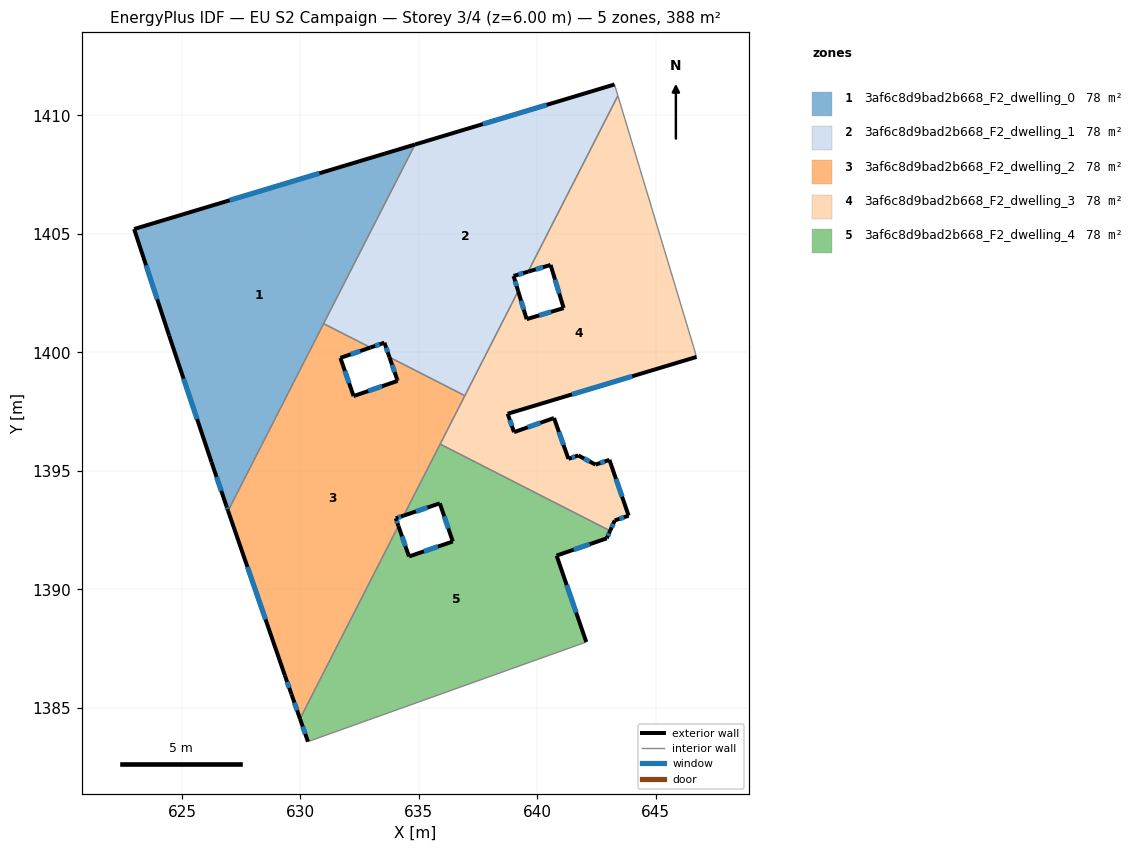
=== STOREY PLAN SPEC (per zone: floor XY polygon, exterior-wall plan segments, windows/doors) ===
zone 1: 3af6c8d9bad2b668_F2_dwelling_0  (77.7 m²)
  floor: (634.84, 1408.77) (626.95, 1393.31) (626.88, 1393.53) (626.25, 1395.37) (624.46, 1400.71) (622.98, 1405.21)
  exterior wall: (622.98, 1405.21) – (624.46, 1400.71)  [4.7 m]
    window: (623.49, 1403.67) – (623.96, 1402.24)  [1.5 m²]
  exterior wall: (634.84, 1408.77) – (622.98, 1405.21)  [12.4 m]
    window: (630.80, 1407.56) – (627.02, 1406.42)  [3.8 m²]
  exterior wall: (626.88, 1393.53) – (626.95, 1393.31)  [0.2 m]
    window: (626.90, 1393.45) – (626.92, 1393.39)  [0.1 m²]
  exterior wall: (626.25, 1395.37) – (626.88, 1393.53)  [1.9 m]
    window: (626.46, 1394.74) – (626.66, 1394.15)  [0.6 m²]
  exterior wall: (624.46, 1400.71) – (626.25, 1395.37)  [5.6 m]
    window: (625.07, 1398.89) – (625.64, 1397.19)  [1.7 m²]
  interior walls: 2
zone 2: 3af6c8d9bad2b668_F2_dwelling_1  (77.7 m²)
  floor: (643.26, 1411.31) (643.40, 1410.83) (639.61, 1403.41) (639.00, 1403.22) (639.19, 1402.58) (636.94, 1398.17) (633.76, 1399.80) (633.55, 1400.41) (632.96, 1400.21) (630.98, 1401.21) (634.84, 1408.77)
  exterior wall: (639.00, 1403.22) – (639.61, 1403.41)  [0.6 m]
    window: (639.20, 1403.29) – (639.40, 1403.34)  [0.2 m²]
  exterior wall: (639.19, 1402.58) – (639.00, 1403.22)  [0.7 m]
    window: (639.12, 1402.80) – (639.06, 1403.01)  [0.2 m²]
  exterior wall: (633.55, 1400.41) – (633.76, 1399.80)  [0.6 m]
    window: (633.62, 1400.20) – (633.69, 1400.00)  [0.2 m²]
  exterior wall: (632.96, 1400.21) – (633.55, 1400.41)  [0.6 m]
    window: (633.16, 1400.27) – (633.35, 1400.34)  [0.2 m²]
  exterior wall: (643.26, 1411.31) – (634.84, 1408.77)  [8.8 m]
    window: (640.39, 1410.44) – (637.70, 1409.63)  [2.7 m²]
  interior walls: 6
zone 3: 3af6c8d9bad2b668_F2_dwelling_2  (77.7 m²)
  floor: (636.94, 1398.17) (634.36, 1393.11) (634.03, 1393.00) (634.14, 1392.68) (629.98, 1384.54) (629.62, 1385.57) (629.35, 1386.37) (626.95, 1393.31) (630.98, 1401.21) (632.96, 1400.21) (631.69, 1399.77) (632.24, 1398.16) (634.06, 1398.78) (634.10, 1398.80) (634.09, 1398.84) (633.76, 1399.80)
  exterior wall: (631.69, 1399.77) – (632.96, 1400.21)  [1.3 m]
    window: (632.12, 1399.92) – (632.52, 1400.06)  [0.4 m²]
  exterior wall: (632.24, 1398.16) – (631.69, 1399.77)  [1.7 m]
    window: (632.06, 1398.70) – (631.88, 1399.22)  [0.5 m²]
  exterior wall: (634.06, 1398.78) – (632.24, 1398.16)  [1.9 m]
    window: (633.44, 1398.57) – (632.86, 1398.37)  [0.6 m²]
  exterior wall: (634.10, 1398.80) – (634.06, 1398.78)  [0.0 m]
  exterior wall: (634.09, 1398.84) – (634.10, 1398.80)  [0.0 m]
  exterior wall: (633.76, 1399.80) – (634.09, 1398.84)  [1.0 m]
    window: (633.87, 1399.47) – (633.98, 1399.16)  [0.3 m²]
  exterior wall: (634.03, 1393.00) – (634.36, 1393.11)  [0.4 m]
    window: (634.14, 1393.04) – (634.24, 1393.07)  [0.1 m²]
  exterior wall: (634.14, 1392.68) – (634.03, 1393.00)  [0.3 m]
    window: (634.10, 1392.79) – (634.06, 1392.89)  [0.1 m²]
  exterior wall: (629.62, 1385.57) – (629.98, 1384.54)  [1.1 m]
    window: (629.75, 1385.22) – (629.86, 1384.89)  [0.3 m²]
  exterior wall: (629.35, 1386.37) – (629.62, 1385.57)  [0.8 m]
    window: (629.44, 1386.10) – (629.53, 1385.84)  [0.3 m²]
  exterior wall: (626.95, 1393.31) – (629.35, 1386.37)  [7.3 m]
    window: (627.76, 1390.95) – (628.53, 1388.73)  [2.3 m²]
  interior walls: 6
zone 4: 3af6c8d9bad2b668_F2_dwelling_3  (77.7 m²)
  floor: (643.40, 1410.83) (646.60, 1400.22) (646.71, 1399.81) (638.75, 1397.41) (639.02, 1396.63) (640.70, 1397.23) (641.31, 1395.51) (641.73, 1395.65) (642.45, 1395.26) (643.04, 1395.46) (643.85, 1393.11) (643.27, 1392.91) (643.07, 1392.47) (635.90, 1396.13) (639.19, 1402.58) (639.55, 1401.40) (641.11, 1401.87) (640.56, 1403.69) (639.61, 1403.41)
  exterior wall: (639.55, 1401.40) – (639.19, 1402.58)  [1.2 m]
    window: (639.43, 1401.80) – (639.31, 1402.18)  [0.4 m²]
  exterior wall: (641.11, 1401.87) – (639.55, 1401.40)  [1.6 m]
    window: (640.58, 1401.71) – (640.08, 1401.56)  [0.5 m²]
  exterior wall: (640.56, 1403.69) – (641.11, 1401.87)  [1.9 m]
    window: (640.75, 1403.07) – (640.92, 1402.49)  [0.6 m²]
  exterior wall: (639.61, 1403.41) – (640.56, 1403.69)  [1.0 m]
    window: (639.93, 1403.50) – (640.24, 1403.59)  [0.3 m²]
  exterior wall: (638.75, 1397.41) – (646.71, 1399.81)  [8.3 m]
    window: (641.46, 1398.23) – (644.00, 1398.99)  [2.5 m²]
  exterior wall: (639.02, 1396.63) – (638.75, 1397.41)  [0.8 m]
    window: (638.92, 1396.90) – (638.84, 1397.15)  [0.3 m²]
  exterior wall: (640.70, 1397.23) – (639.02, 1396.63)  [1.8 m]
    window: (640.13, 1397.03) – (639.59, 1396.84)  [0.5 m²]
  exterior wall: (641.31, 1395.51) – (640.70, 1397.23)  [1.8 m]
    window: (641.10, 1396.09) – (640.91, 1396.64)  [0.6 m²]
  exterior wall: (641.73, 1395.65) – (641.31, 1395.51)  [0.4 m]
    window: (641.59, 1395.60) – (641.45, 1395.56)  [0.1 m²]
  exterior wall: (642.45, 1395.26) – (641.73, 1395.65)  [0.8 m]
    window: (642.21, 1395.40) – (641.97, 1395.52)  [0.3 m²]
  exterior wall: (643.04, 1395.46) – (642.45, 1395.26)  [0.6 m]
    window: (642.84, 1395.40) – (642.65, 1395.33)  [0.2 m²]
  exterior wall: (643.85, 1393.11) – (643.04, 1395.46)  [2.5 m]
    window: (643.58, 1393.91) – (643.32, 1394.66)  [0.8 m²]
  exterior wall: (643.27, 1392.91) – (643.85, 1393.11)  [0.6 m]
    window: (643.46, 1392.98) – (643.65, 1393.04)  [0.2 m²]
  exterior wall: (643.07, 1392.47) – (643.27, 1392.91)  [0.5 m]
    window: (643.14, 1392.62) – (643.20, 1392.76)  [0.1 m²]
  interior walls: 6
zone 5: 3af6c8d9bad2b668_F2_dwelling_4  (77.7 m²)
  floor: (643.07, 1392.47) (642.93, 1392.15) (640.81, 1391.43) (642.06, 1387.78) (630.32, 1383.58) (629.98, 1384.54) (634.14, 1392.68) (634.58, 1391.39) (636.43, 1392.02) (635.88, 1393.63) (634.36, 1393.11) (635.90, 1396.13)
  exterior wall: (642.06, 1387.78) – (640.81, 1391.43)  [3.9 m]
    window: (641.64, 1389.02) – (641.24, 1390.19)  [1.2 m²]
  exterior wall: (629.98, 1384.54) – (630.32, 1383.58)  [1.0 m]
    window: (630.10, 1384.21) – (630.21, 1383.90)  [0.3 m²]
  exterior wall: (634.58, 1391.39) – (634.14, 1392.68)  [1.4 m]
    window: (634.43, 1391.83) – (634.29, 1392.24)  [0.4 m²]
  exterior wall: (636.43, 1392.02) – (634.58, 1391.39)  [2.0 m]
    window: (635.80, 1391.80) – (635.21, 1391.60)  [0.6 m²]
  exterior wall: (635.88, 1393.63) – (636.43, 1392.02)  [1.7 m]
    window: (636.07, 1393.08) – (636.24, 1392.57)  [0.5 m²]
  exterior wall: (634.36, 1393.11) – (635.88, 1393.63)  [1.6 m]
    window: (634.88, 1393.29) – (635.36, 1393.45)  [0.5 m²]
  exterior wall: (642.93, 1392.15) – (643.07, 1392.47)  [0.3 m]
    window: (642.98, 1392.26) – (643.02, 1392.36)  [0.1 m²]
  exterior wall: (640.81, 1391.43) – (642.93, 1392.15)  [2.2 m]
    window: (641.53, 1391.67) – (642.21, 1391.91)  [0.7 m²]
  interior walls: 4

=== DERIVED (storey summary) ===
Building: EU S2 Campaign
Storey: 3 of 4  (floor level z = 6.00 m)
Storey gross floor area: 388.5 m²
Zones on this storey: 5
  - 3af6c8d9bad2b668_F2_dwelling_0: floor 77.7 m²; exterior wall 24.9 m (74.7 m²); 5 window(s) 7.6 m²; WWR 10.2%
  - 3af6c8d9bad2b668_F2_dwelling_1: floor 77.7 m²; exterior wall 11.4 m (34.1 m²); 5 window(s) 3.5 m²; WWR 10.2%
  - 3af6c8d9bad2b668_F2_dwelling_2: floor 77.7 m²; exterior wall 16.0 m (48.1 m²); 9 window(s) 4.9 m²; WWR 10.2%
  - 3af6c8d9bad2b668_F2_dwelling_3: floor 77.7 m²; exterior wall 24.0 m (72.0 m²); 14 window(s) 7.3 m²; WWR 10.2%
  - 3af6c8d9bad2b668_F2_dwelling_4: floor 77.7 m²; exterior wall 14.1 m (42.3 m²); 8 window(s) 4.3 m²; WWR 10.2%
Zone adjacency (shared interzone walls):
  - 3af6c8d9bad2b668_F2_dwelling_0 ↔ 3af6c8d9bad2b668_F2_dwelling_1
  - 3af6c8d9bad2b668_F2_dwelling_0 ↔ 3af6c8d9bad2b668_F2_dwelling_2
  - 3af6c8d9bad2b668_F2_dwelling_1 ↔ 3af6c8d9bad2b668_F2_dwelling_2
  - 3af6c8d9bad2b668_F2_dwelling_1 ↔ 3af6c8d9bad2b668_F2_dwelling_3
  - 3af6c8d9bad2b668_F2_dwelling_2 ↔ 3af6c8d9bad2b668_F2_dwelling_3
  - 3af6c8d9bad2b668_F2_dwelling_2 ↔ 3af6c8d9bad2b668_F2_dwelling_4
  - 3af6c8d9bad2b668_F2_dwelling_3 ↔ 3af6c8d9bad2b668_F2_dwelling_4